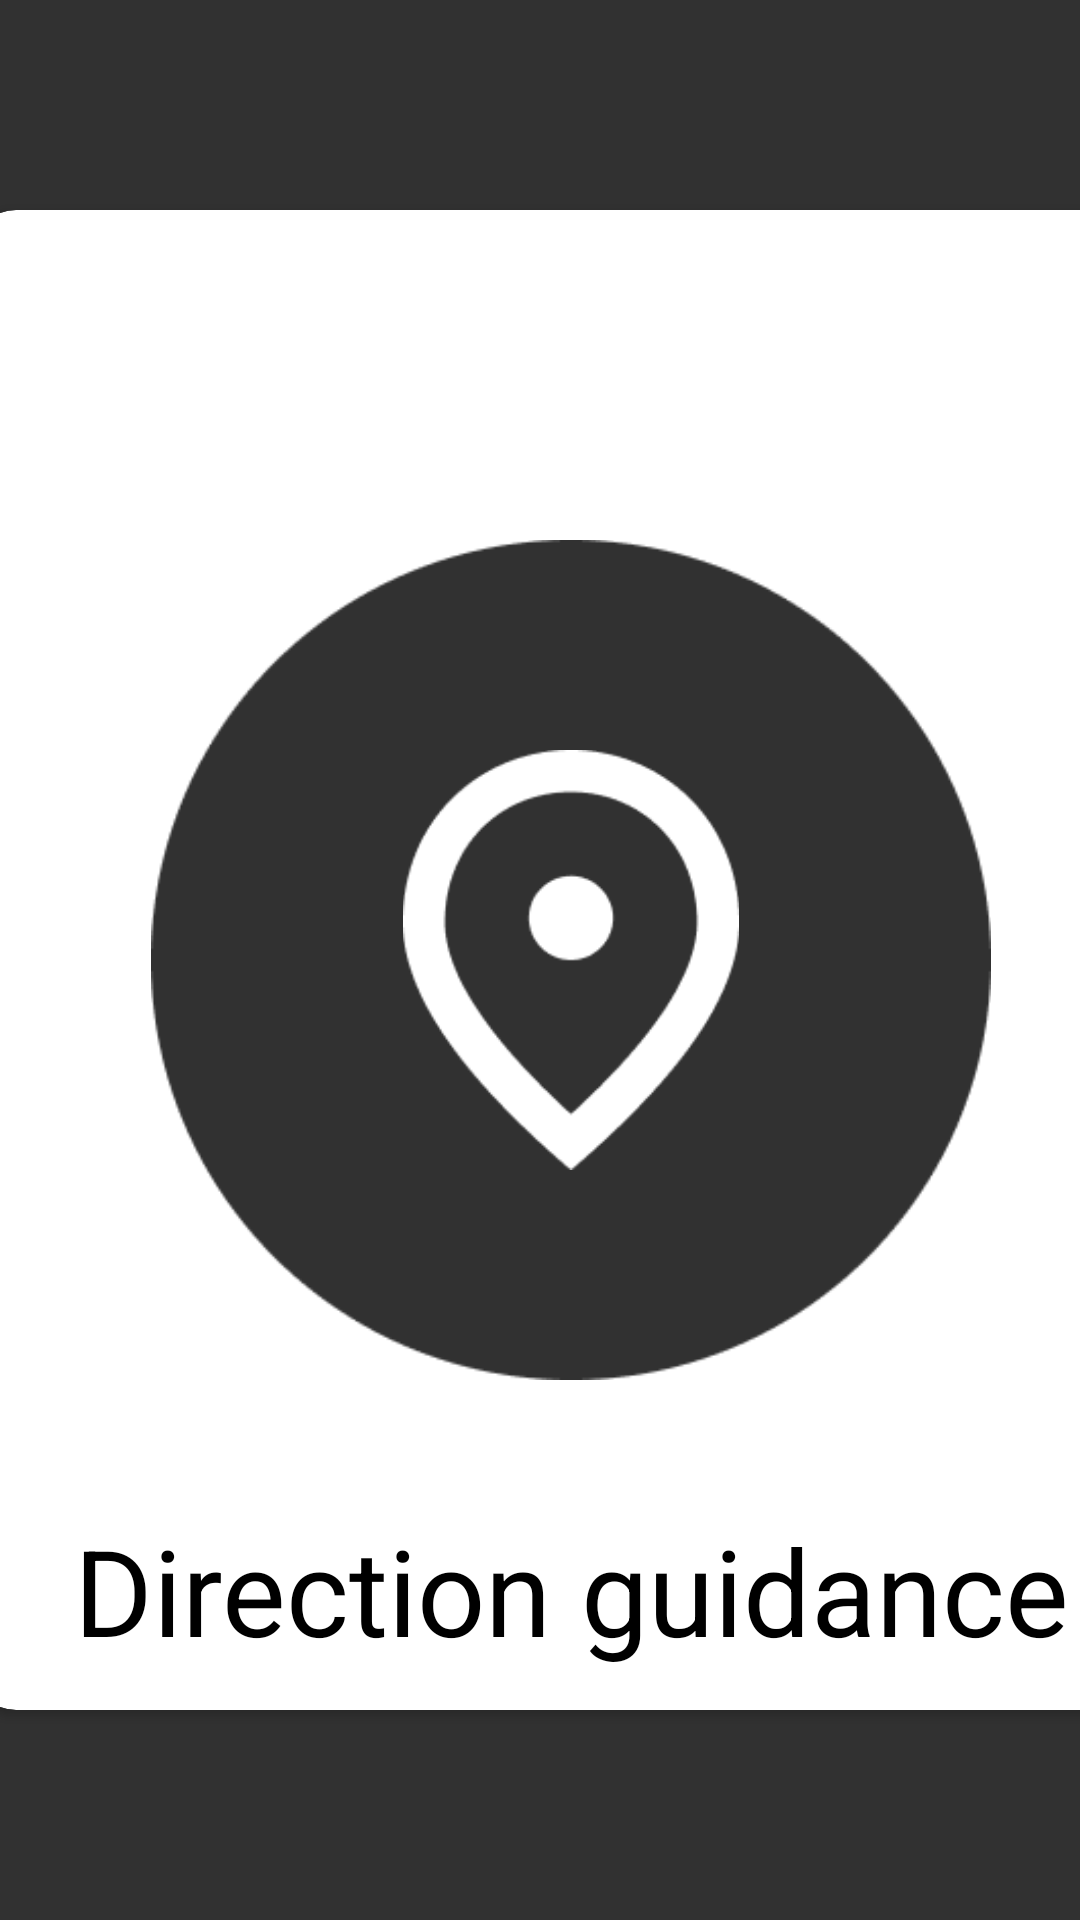

Layout XML and referenced resources for this Android screen:
<!-- AndroidManifest.xml: application theme Theme.ProjectTemi -->
<!-- res/layout/fragment_main.xml -->
<?xml version="1.0" encoding="utf-8"?>
<layout xmlns:android="http://schemas.android.com/apk/res/android"
    xmlns:app="http://schemas.android.com/apk/res-auto"
    xmlns:tools="http://schemas.android.com/tools">

    <data>

        <variable
            name="fragment"
            type="com.withkwon.projecttemi.ui.fragment.MainFragment" />
    </data>

    <androidx.constraintlayout.widget.ConstraintLayout
        android:layout_width="match_parent"
        android:layout_height="match_parent"
        android:background="@color/temi_background"
        tools:context=".ui.fragment.MainFragment">

        <androidx.cardview.widget.CardView
            android:id="@+id/school_introduce"
            android:layout_width="420dp"
            android:layout_height="500dp"
            android:shadowColor="#6A6868"
            app:cardCornerRadius="15dp"
            app:cardElevation="2dp"
            app:layout_constraintBottom_toBottomOf="parent"
            app:layout_constraintEnd_toStartOf="@+id/direction_guidance"
            app:layout_constraintStart_toStartOf="parent"
            app:layout_constraintTop_toTopOf="parent">

            <androidx.constraintlayout.widget.ConstraintLayout
                android:layout_width="match_parent"
                android:layout_height="match_parent"
                android:onClick="@{()->fragment.goSchoolIntroduce()}">

                <ImageView
                    android:id="@+id/gsm_logo"
                    android:layout_width="330dp"
                    android:layout_height="330dp"
                    android:src="@drawable/gsm_logo"
                    app:layout_constraintBottom_toBottomOf="parent"
                    app:layout_constraintEnd_toEndOf="parent"
                    app:layout_constraintStart_toStartOf="parent"
                    app:layout_constraintTop_toTopOf="parent" />

                <TextView
                    android:layout_width="wrap_content"
                    android:layout_height="wrap_content"
                    android:text="School Introduce"
                    android:textColor="@color/black"
                    android:textSize="40sp"
                    app:layout_constraintBottom_toBottomOf="parent"
                    app:layout_constraintEnd_toEndOf="parent"
                    app:layout_constraintStart_toStartOf="parent"
                    app:layout_constraintTop_toBottomOf="@+id/gsm_logo" />


            </androidx.constraintlayout.widget.ConstraintLayout>


        </androidx.cardview.widget.CardView>

        <androidx.cardview.widget.CardView
            android:id="@+id/direction_guidance"
            android:layout_width="400dp"
            android:layout_height="500dp"
            android:onClick="@{()->fragment.goDirectionGuidance()}"
            android:shadowColor="#6A6868"
            app:cardCornerRadius="15dp"
            app:cardElevation="2dp"
            app:layout_constraintBottom_toBottomOf="parent"
            app:layout_constraintEnd_toStartOf="@id/credit"
            app:layout_constraintStart_toEndOf="@+id/school_introduce"
            app:layout_constraintTop_toTopOf="parent">

            <androidx.constraintlayout.widget.ConstraintLayout
                android:layout_width="match_parent"
                android:layout_height="match_parent">

                <ImageView
                    android:id="@+id/direction_background"
                    android:layout_width="300dp"
                    android:layout_height="280dp"
                    android:src="@drawable/direction_background"
                    app:layout_constraintBottom_toBottomOf="parent"
                    app:layout_constraintEnd_toEndOf="parent"
                    app:layout_constraintStart_toStartOf="parent"
                    app:layout_constraintTop_toTopOf="parent" />

                <ImageView
                    android:layout_width="140dp"
                    android:layout_height="140dp"
                    android:src="@drawable/location"
                    app:layout_constraintBottom_toBottomOf="parent"
                    app:layout_constraintEnd_toEndOf="parent"
                    app:layout_constraintStart_toStartOf="parent"
                    app:layout_constraintTop_toTopOf="parent" />

                <TextView
                    android:layout_width="wrap_content"
                    android:layout_height="wrap_content"
                    android:layout_marginTop="30dp"
                    android:text="Direction guidance"
                    android:textColor="@color/black"
                    android:textSize="40sp"
                    app:layout_constraintBottom_toBottomOf="parent"
                    app:layout_constraintEnd_toEndOf="parent"
                    app:layout_constraintStart_toStartOf="parent"
                    app:layout_constraintTop_toBottomOf="@+id/direction_background" />


            </androidx.constraintlayout.widget.ConstraintLayout>
        </androidx.cardview.widget.CardView>

        <androidx.cardview.widget.CardView
            android:id="@+id/credit"
            android:layout_width="400dp"
            android:layout_height="500dp"
            android:onClick="@{()->fragment.goCredit()}"
            android:shadowColor="#6A6868"
            app:cardCornerRadius="15dp"
            app:cardElevation="2dp"
            app:layout_constraintBottom_toBottomOf="parent"
            app:layout_constraintEnd_toEndOf="parent"
            app:layout_constraintStart_toEndOf="@+id/direction_guidance"
            app:layout_constraintTop_toTopOf="parent">

            <androidx.constraintlayout.widget.ConstraintLayout
                android:layout_width="match_parent"
                android:layout_height="match_parent">

                <ImageView
                    android:id="@+id/people_img"
                    android:layout_width="300dp"
                    android:layout_height="300dp"
                    android:src="@drawable/ic_baseline_people_24"
                    app:layout_constraintBottom_toBottomOf="parent"
                    app:layout_constraintEnd_toEndOf="parent"
                    app:layout_constraintStart_toStartOf="parent"
                    app:layout_constraintTop_toTopOf="parent" />


                <TextView
                    android:layout_width="wrap_content"
                    android:layout_height="wrap_content"
                    android:text="Credit"
                    android:textColor="@color/black"
                    android:textSize="40sp"
                    app:layout_constraintBottom_toBottomOf="parent"
                    app:layout_constraintEnd_toEndOf="parent"
                    app:layout_constraintStart_toStartOf="parent"
                    app:layout_constraintTop_toBottomOf="@+id/people_img" />


            </androidx.constraintlayout.widget.ConstraintLayout>
        </androidx.cardview.widget.CardView>


    </androidx.constraintlayout.widget.ConstraintLayout>
</layout>
<!-- resources referenced by this layout -->
<resources>
  <color name="black">#FF000000</color>
  <color name="temi_background">#313131</color>
  <!-- drawable direction_background: png bitmap (drawable, 5537 bytes) -->
  <!-- drawable gsm_logo: png bitmap (drawable, 102151 bytes) -->
  <!-- drawable location: png bitmap (drawable, 3824 bytes) -->
  <style name="Theme.ProjectTemi" parent="Theme.MaterialComponents.DayNight.DarkActionBar">
          <item name="windowNoTitle">true</item>
          
          <item name="colorPrimary">@color/purple_500</item>
          <item name="colorPrimaryVariant">@color/purple_700</item>
          <item name="colorOnPrimary">@color/white</item>
          
          <item name="colorSecondary">@color/teal_200</item>
          <item name="colorSecondaryVariant">@color/teal_700</item>
          <item name="colorOnSecondary">@color/black</item>
          
          <item name="android:statusBarColor" tools:targetApi="l">?attr/colorPrimaryVariant</item>
          
      </style>
  <color name="purple_500">#FF6200EE</color>
  <color name="purple_700">#FF3700B3</color>
  <color name="white">#FFFFFFFF</color>
  <color name="teal_200">#FF03DAC5</color>
  <color name="teal_700">#FF018786</color>
</resources>
